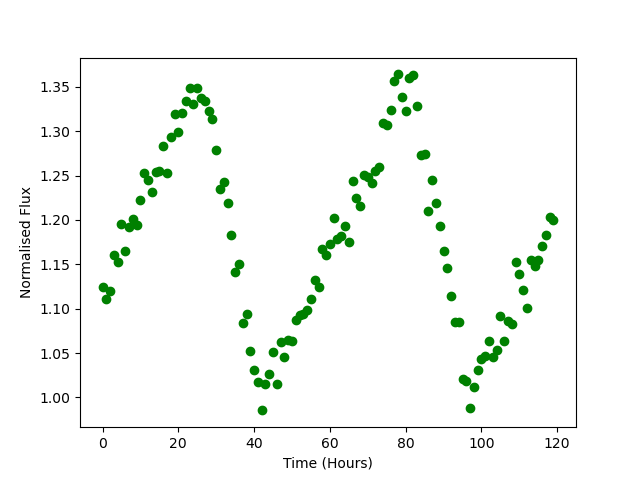

Data behind this chart, as committed beside it:
Time, Flux
0.0, 1.125
1.0, 1.111
2.0, 1.12
3.0, 1.16
4.0, 1.152
5.0, 1.195
6.0, 1.165
7.0, 1.192
8.0, 1.201
9.0, 1.195
10.0, 1.223
11.0, 1.253
12.0, 1.245
13.0, 1.232
14.0, 1.255
15.0, 1.255
16.0, 1.283
17.0, 1.253
18.0, 1.293
19.0, 1.32
20.0, 1.299
21.0, 1.321
22.0, 1.334
23.0, 1.348
24.0, 1.331
25.0, 1.348
26.0, 1.337
27.0, 1.334
28.0, 1.323
29.0, 1.313
30.0, 1.279
31.0, 1.235
32.0, 1.243
33.0, 1.219
34.0, 1.183
35.0, 1.141
36.0, 1.151
37.0, 1.084
38.0, 1.094
39.0, 1.052
40.0, 1.031
41.0, 1.017
42.0, 0.9854
43.0, 1.015
44.0, 1.026
45.0, 1.051
46.0, 1.015
47.0, 1.063
48.0, 1.045
49.0, 1.065
50.0, 1.063
51.0, 1.087
52.0, 1.093
53.0, 1.094
54.0, 1.098
55.0, 1.111
56.0, 1.133
57.0, 1.125
58.0, 1.167
59.0, 1.16
... 60 more rows
